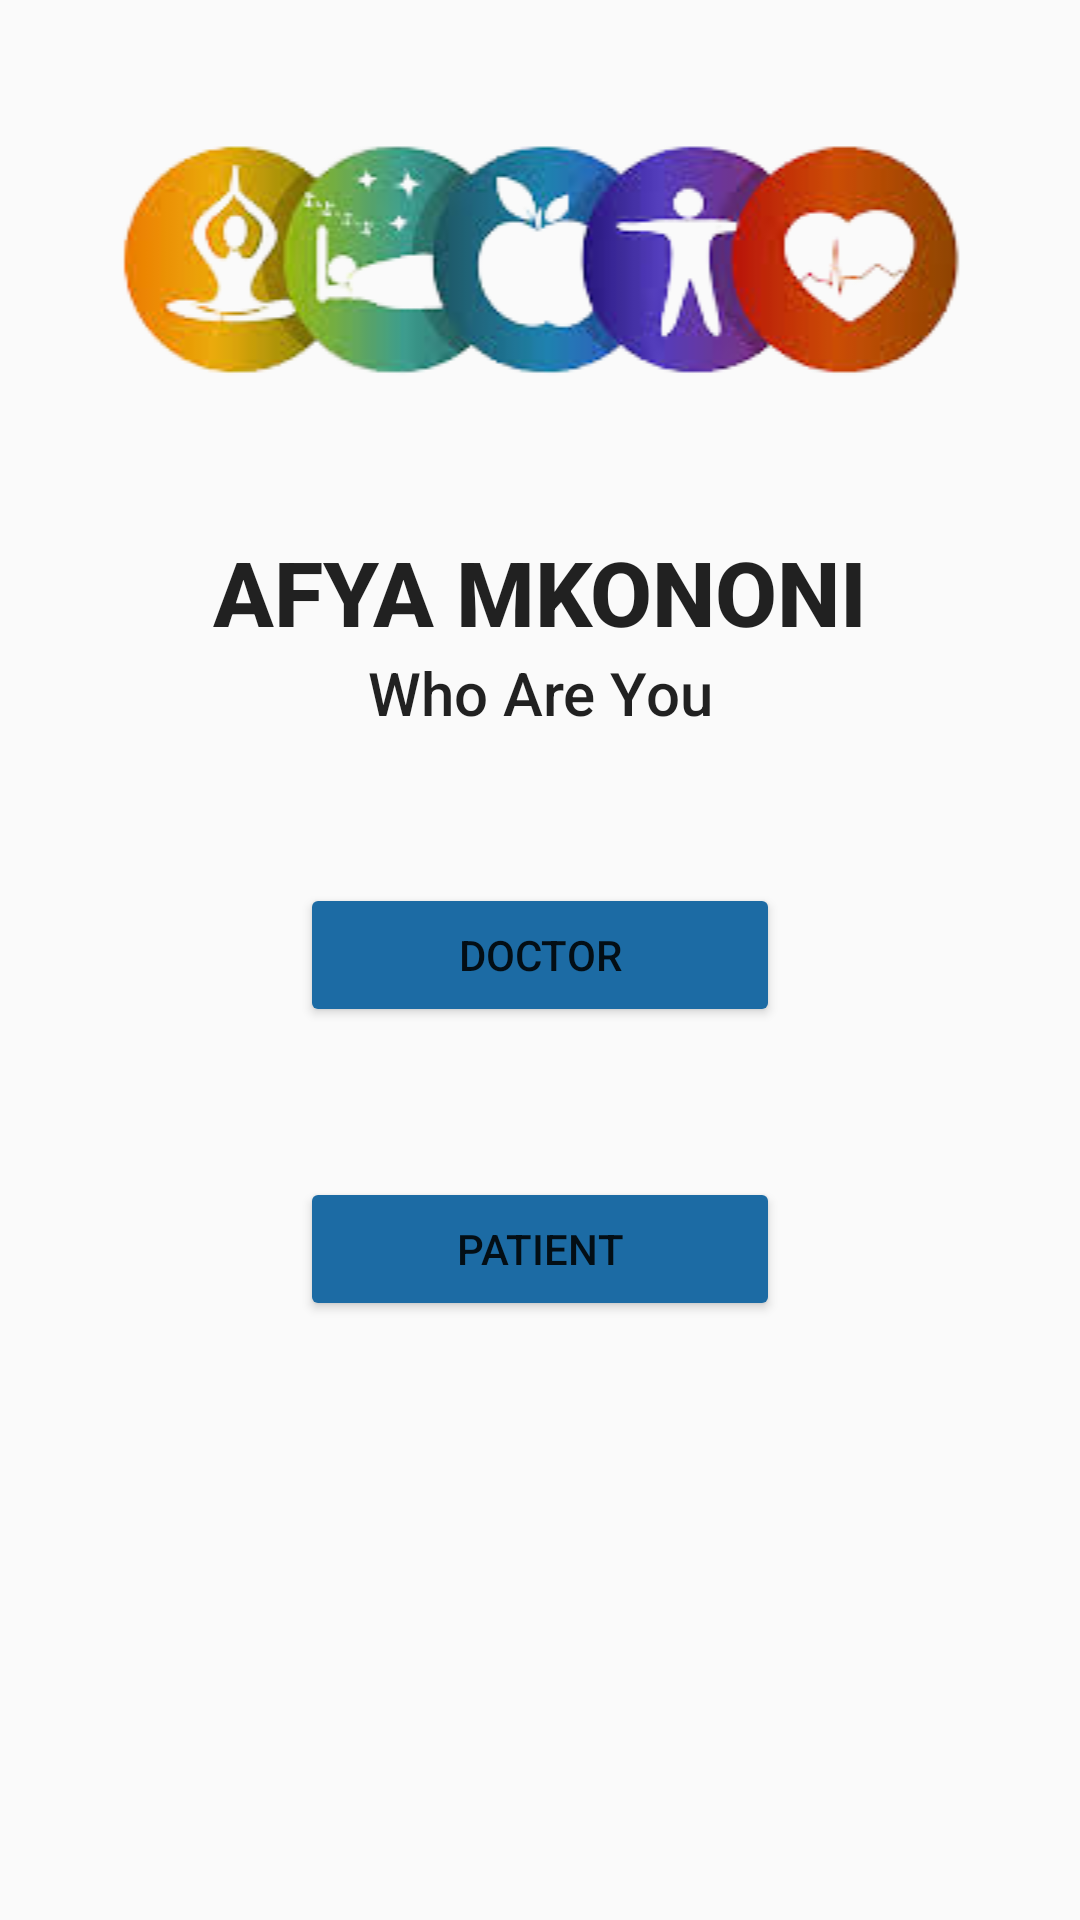

This screen was rendered from an Android layout file. Write that file and the resources it references.
<!-- AndroidManifest.xml: application theme Theme.AfyaMkononi -->
<!-- res/layout/activity_choice.xml -->
<?xml version="1.0" encoding="utf-8"?>
<LinearLayout
    xmlns:android="http://schemas.android.com/apk/res/android"
    xmlns:app="http://schemas.android.com/apk/res-auto"
    xmlns:tools="http://schemas.android.com/tools"
    android:layout_width="match_parent"
    android:orientation="vertical"
    android:layout_height="match_parent"
    tools:context=".shared.Choice">

    <ImageView
        android:layout_width="match_parent"
        android:layout_height="wrap_content"
        android:src="@drawable/splash"
        />

    <TextView
        android:layout_width="match_parent"
        android:layout_height="wrap_content"
        android:text="AFYA MKONONI"
        android:textAlignment="center"
        android:textAppearance="@style/TextAppearance.AppCompat.Title"
        android:textStyle="bold"
        android:textSize="30sp"
        />
    <TextView
        android:layout_width="match_parent"
        android:layout_height="wrap_content"
        android:text="Who Are You"
        android:textAlignment="center"
        android:textAppearance="@style/TextAppearance.AppCompat.Title"
        android:textSize="20sp"
        />

    <Button
        android:id="@+id/btnDoctor"
        android:layout_width="match_parent"
        android:layout_height="wrap_content"
        android:text="Doctor"
        android:layout_marginVertical="50dp"
        android:backgroundTint="#1c6ba4"
        android:layout_marginHorizontal="100dp"
        />

    <Button
        android:id="@+id/btnPatient"
        android:layout_width="match_parent"
        android:layout_height="wrap_content"
        android:text="Patient"
        android:backgroundTint="#1c6ba4"
        android:layout_marginHorizontal="100dp"
        />


</LinearLayout>
<!-- resources referenced by this layout -->
<resources>
  <!-- drawable splash: png bitmap (drawable-v24, 38575 bytes) -->
  <style name="Theme.AfyaMkononi" parent="Theme.AppCompat.DayNight">
          
          <item name="colorPrimary">@color/purple_500</item>
          <item name="colorPrimaryVariant">@color/purple_700</item>
          <item name="colorOnPrimary">@color/white</item>
          
          <item name="colorSecondary">@color/teal_200</item>
          <item name="colorSecondaryVariant">@color/teal_700</item>
          <item name="colorOnSecondary">@color/black</item>
          
          <item name="android:statusBarColor">?attr/colorPrimaryVariant</item>
          
      </style>
  <color name="purple_500">#FF6200EE</color>
  <color name="purple_700">#FF3700B3</color>
  <color name="white">#FFFFFFFF</color>
  <color name="teal_200">#FF03DAC5</color>
  <color name="teal_700">#FF018786</color>
  <color name="black">#FF000000</color>
</resources>
